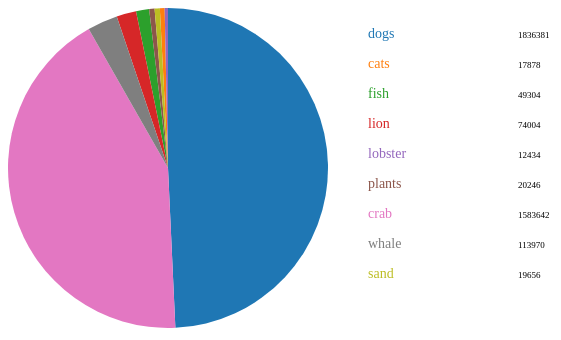
D3 v4 page, settled after 360 driven frames (6 s of simulated time); the page loaded 1 data file(s).


// ── js/pie-chart.js
/*
        ___                     ___       
       /  /\      ___          /  /\      
      /  /::\    /  /\        /  /:/_     
     /  /:/\:\  /  /:/       /  /:/ /\    
    /  /:/~/:/ /__/::\      /  /:/ /:/_   
   /__/:/ /:/  \__\/\:\__  /__/:/ /:/ /\  
   \  \:\/:/      \  \:\/\ \  \:\/:/ /:/  
    \  \::/        \__\::/  \  \::/ /:/   
     \  \:\        /__/:/    \  \:\/:/    
      \  \:\       \__\/      \  \::/     
       \__\/                   \__\/      
                                          
*/

d3.csv("./assets/data.csv", csv_data => {
  //let's transform the data!
  // WE NEVER SAW NEST!
  // http://www.d3noob.org/2014/02/grouping-and-summing-data-using-d3nest.html

  let data = d3
    .nest() // call method nest
    .key(function (d) {
      // key refers to like the key, the name -- what is goign to be the parent to nest the values.
      return d.data_key;
    })
    .rollup(function (d) {
      // rollup is like the part we combining or doing soemthing to add as children / values of the keys
      return d3.sum(d, function (g) {
        // simple d3 sum() helper -- we are summing all the values.
        console.log(g); // g is new -- groups the values of the same key and sum them!
        return g.data_value;
      });
    })
    .entries(csv_data); // just d3 syntax, we end this function with .entries(data), to tell d3 to apply the nest to all entries (items) in data. basically!

  /*
  
    we got our data and transformed using that helper = .nest()!!
    now we have a varibale that has everythign divided by our "key" and total being "rollop"
    is like magic!

    nestedData = [
      { key: "sdgsdfg", value: 9812798123 },
      { key: "sdvdsv", value: 13312234 },
      etc...
    ]

  */

  //let's start by selecting our SVG and applying some width and height.
  let pieSvg = d3
    .select("#pie")
    .attr("width", 600)
    .attr("height", 600);

  // since we are trying to do a Pie Graph, we need to slice a circle.
  // d3 has helpers for that!

  // this little helper will take the data and creare the pie slices fo us.
  let myPie = d3.pie().value(function (d) {
    // returning the value column of our new data!!
    console.log(d.value);
    return d.value; // this is total number of deaths!
  });

  // we can then call this function and pass our data, returning our slices.
  // this would be complicated to calculate using pure math, but D3 makes it easier!
  let pieSlices = myPie(data);
  // console.log(pieSlices);

  // we start by usinf the .arc() method
  // basically to create the strcuture of our drawing using svg arcs
  let myArc = d3
    .arc()
    .innerRadius(0) // inner r
    .outerRadius(160); // outer r

  // this is a helper for mapping color.
  //https://bl.ocks.org/pstuffa/3393ff2711a53975040077b7453781a9
  // d3-scale-chromatic
  // it just scale values for us into a predifined colro scheme.
  let myColor = d3.scaleOrdinal(d3.schemeCategory10);

  // lets create the pie chart
  pieSvg
    .append("g") // append a group element to our svg
    // translate it -- since the anchor point is center
    // and default to the (0,0)
    // we move it 160px (r) from the left and the top
    .attr("transform", "translate(160,160)")
    .selectAll("path") // we selectAll paths -- to be created.
    .data(pieSlices) // pass the slice data
    .enter() // enter!
    .append("path") // appent a <path> per slice
    .attr("d", myArc) // d is path attribute, we use our myArc to return our arc.
    // https://developer.mozilla.org/en-US/docs/Web/SVG/Attribute/d
    .attr("fill", function (d) {
      // we call our myColor color helper and pass a value from our data.
      // we write data due to being a PieChart!
      return myColor(d.data.value);
    });

  // let's add some labels
  // select our SVG


  // we need to separate logic, so we can nest two different elements in a single parent.

  // CREATE PARENT
  let parentPieSvg = pieSvg
    .append("g") // append another group!
    .attr("transform", "translate(360,0)")
    .attr("class", "captions") // add a class to that group
    .selectAll("text") // selectAll future <text> nodes.
    .data(pieSlices) // pass our data
    .enter() // enter it!


  // APEND CHILD KEYS (the ones with colo)
  // KEY : TITLES
  parentPieSvg.append("text")
    .text(function (d) {
      return d.data.key
    })
    .attr('font-size', 14)

    .attr("fill", function (d) {
      return myColor(d.data.value);
    })
    .attr("y", function (d, i) {
      return 30 * (i + 1);
    });

  // get parent again and append the VALUES!
  // VALUES! 
  parentPieSvg.append("text")
    .text(function (d) {
      return d.data.value
    })
    .attr('font-size', 9)
    .attr("y", function (d, i) {
      return 30 * (i + 1);
    })
    .attr("x", function (d, i) {
      // we move this to the right a little
      return 150;
    });

});

### data: assets/data.csv
data_parent, data_key, data_value
2000, dogs, 456516
2000, cats, 17878
2000, fish, 41945
2000, lion, 13322
2000, fish, 1643
2000, lobster, 3487
2000, plants, 4598
2005, dogs, 459228
2005, crab, 1553724
2005, whale, 43510
2005, sand, 19656
2005, fish, 2462
2005, lobster, 3299
2005, plants, 4917
2010, dogs, 440941
2010, crab, 14290
2010, whale, 32999
2010, lion, 26009
2010, fish, 1576
2010, lobster, 2845
2010, plants, 4383
2016, dogs, 479696
2016, crab, 15628
2016, whale, 37461
2016, lion, 34673
2016, fish, 1678
2016, lobster, 2803
2016, plants, 6348